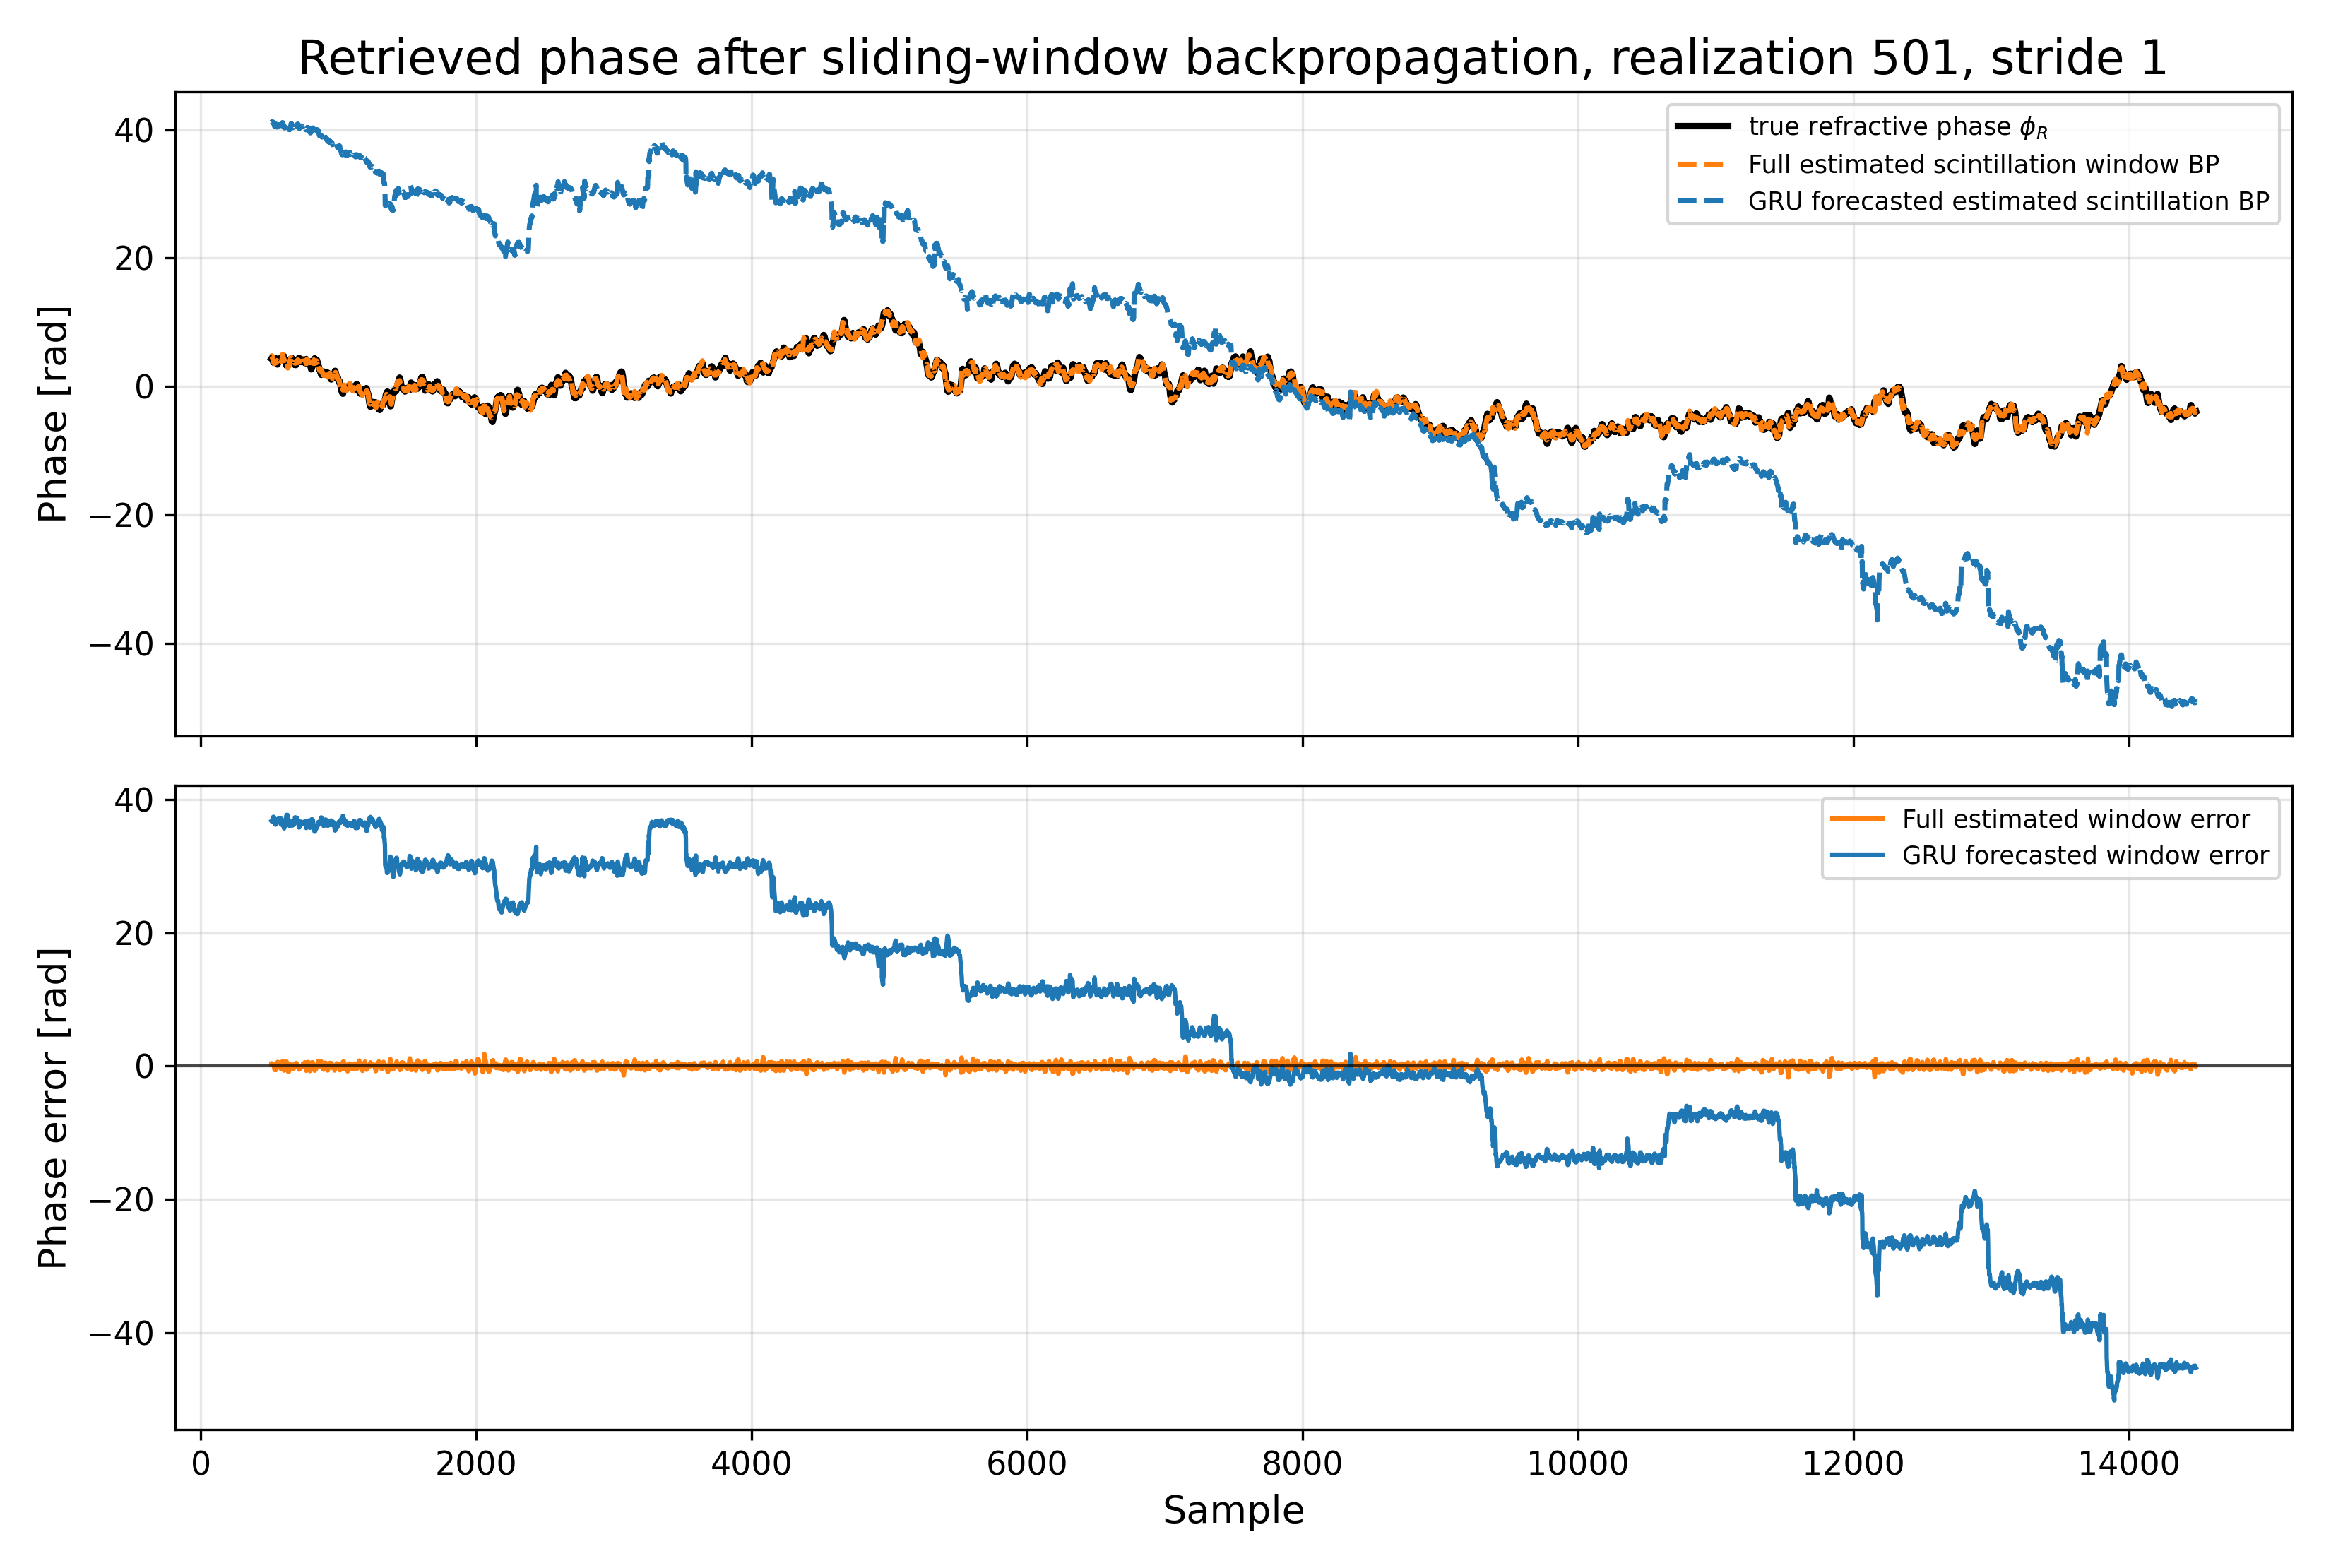

The table this chart was drawn from, first rows:
sample, refractive_phase_rad, gru_forecast_backprop_phase_rad, full_estimated_backprop_phase_rad, gru_forecast_phase_error_rad, full_estimated_phase_error_rad
512, 4.341, 41.12, 4.698, 36.78, 0.3573
513, 4.327, 41.12, 4.685, 36.8, 0.3576
514, 4.371, 41.19, 4.78, 36.82, 0.4092
515, 4.39, 41.23, 4.798, 36.84, 0.4082
516, 4.365, 41.2, 4.706, 36.83, 0.3416
517, 4.387, 41.16, 4.617, 36.78, 0.23
518, 4.351, 41.2, 4.639, 36.85, 0.2877
519, 4.318, 41.2, 4.575, 36.88, 0.2573
520, 4.187, 41.2, 4.457, 37.01, 0.2699
521, 4.109, 41.19, 4.361, 37.08, 0.2517
522, 4.138, 41.18, 4.298, 37.04, 0.1606
523, 4.099, 41.16, 4.269, 37.07, 0.1695
524, 3.949, 41.15, 4.174, 37.2, 0.2253
525, 3.781, 41.15, 4.062, 37.37, 0.2808
526, 3.773, 41.16, 3.945, 37.38, 0.1727
527, 3.774, 41.17, 3.9, 37.4, 0.1257
528, 3.729, 41.12, 3.754, 37.39, 0.02516
529, 3.718, 41.08, 3.763, 37.36, 0.04452
530, 3.717, 41.07, 3.727, 37.35, 0.009808
531, 3.768, 40.93, 3.682, 37.16, -0.08609
532, 3.845, 40.84, 3.666, 36.99, -0.1783
533, 3.927, 40.65, 3.592, 36.72, -0.3354
534, 4.055, 40.56, 3.535, 36.5, -0.5203
535, 4.137, 40.59, 3.565, 36.45, -0.5723
536, 4.15, 40.63, 3.654, 36.48, -0.496
537, 4.139, 40.68, 3.692, 36.54, -0.4466
538, 4.178, 40.74, 3.775, 36.56, -0.4027
539, 4.254, 40.76, 3.778, 36.5, -0.4752
540, 4.37, 40.71, 3.875, 36.34, -0.4945
541, 4.397, 40.64, 3.823, 36.24, -0.574
542, 4.347, 40.62, 3.74, 36.27, -0.6075
543, 4.303, 40.6, 3.715, 36.29, -0.5882
544, 4.317, 40.66, 3.775, 36.34, -0.5425
545, 4.298, 40.6, 3.757, 36.3, -0.5412
546, 4.305, 40.65, 3.814, 36.34, -0.4917
547, 4.294, 40.55, 3.752, 36.26, -0.5419
548, 4.157, 40.5, 3.729, 36.34, -0.4282
549, 4.029, 40.44, 3.739, 36.41, -0.2905
550, 3.87, 40.46, 3.861, 36.59, -0.008586
551, 3.758, 40.49, 3.948, 36.73, 0.1905
552, 3.674, 40.47, 3.992, 36.8, 0.3178
553, 3.623, 40.46, 3.996, 36.83, 0.3726
554, 3.535, 40.45, 3.963, 36.91, 0.4278
555, 3.51, 40.47, 4.049, 36.96, 0.5384
556, 3.432, 40.42, 4.038, 36.99, 0.606
557, 3.467, 40.46, 4.058, 36.99, 0.5905
558, 3.525, 40.48, 4.094, 36.96, 0.5687
559, 3.562, 40.53, 4.161, 36.97, 0.5987
560, 3.611, 40.56, 4.206, 36.95, 0.595
561, 3.761, 40.68, 4.238, 36.92, 0.4776
562, 3.924, 40.82, 4.268, 36.9, 0.3439
563, 3.95, 41.08, 4.395, 37.13, 0.4445
564, 3.935, 41.09, 4.421, 37.15, 0.4857
565, 3.967, 41.14, 4.365, 37.17, 0.3977
566, 3.999, 41.11, 4.329, 37.12, 0.3306
567, 4.034, 41.1, 4.336, 37.07, 0.3018
568, 4.091, 41.06, 4.371, 36.97, 0.2805
569, 4.125, 41.09, 4.358, 36.97, 0.2327
570, 4.141, 41.08, 4.261, 36.94, 0.12
571, 4.137, 40.9, 4.146, 36.76, 0.009349
... 13,917 more rows
